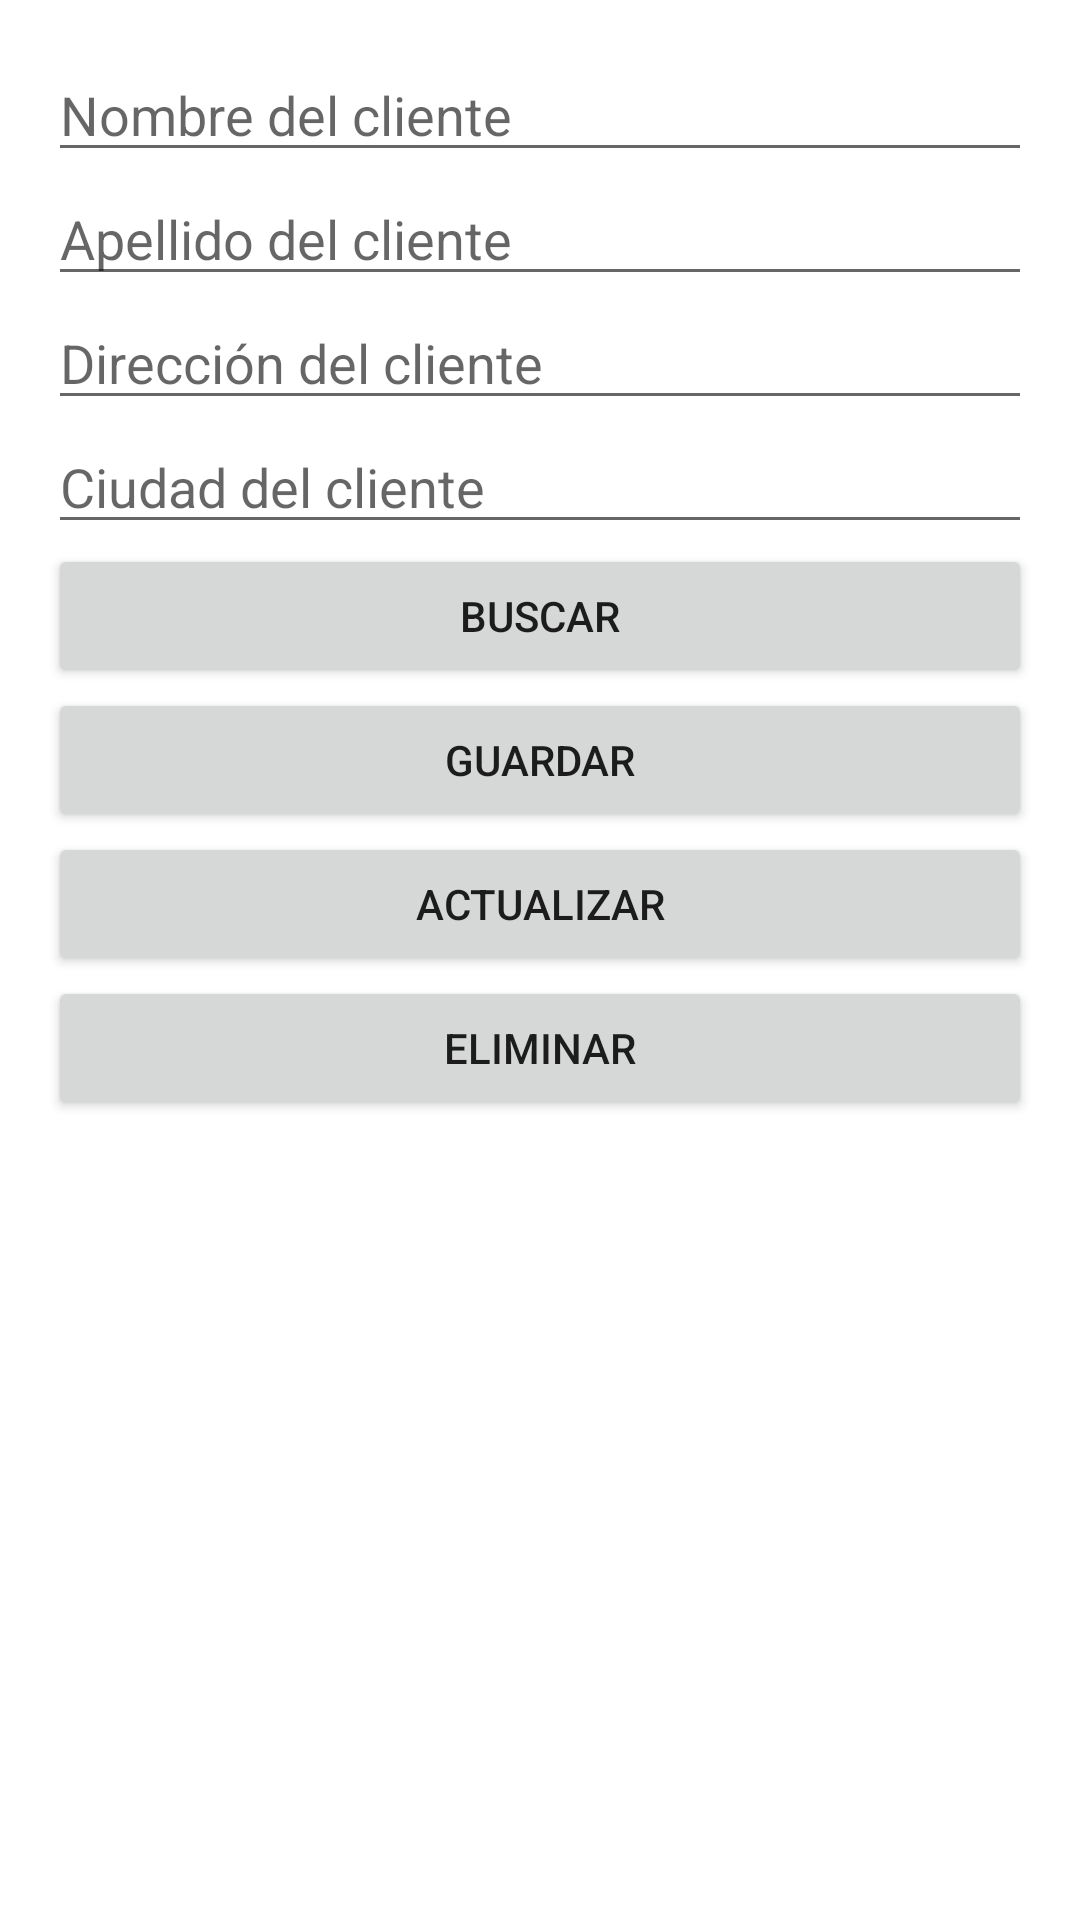

Reconstruct the res/layout file that produces this screen, plus the resources it refers to.
<!-- AndroidManifest.xml: application theme Theme.ParcialDiferido03ETPS01 -->
<!-- res/layout/activity_clientes.xml -->
<?xml version="1.0" encoding="utf-8"?>
<ScrollView xmlns:android="http://schemas.android.com/apk/res/android"
    android:layout_width="match_parent"
    android:layout_height="match_parent">

    <LinearLayout
        android:layout_width="match_parent"
        android:layout_height="wrap_content"
        android:orientation="vertical"
        android:padding="16dp">

        <EditText
            android:id="@+id/edit_text_nombre_cliente"
            android:layout_width="match_parent"
            android:layout_height="wrap_content"
            android:hint="Nombre del cliente"/>

        <EditText
            android:id="@+id/edit_text_apellido_cliente"
            android:layout_width="match_parent"
            android:layout_height="wrap_content"
            android:hint="Apellido del cliente"/>

        <EditText
            android:id="@+id/edit_text_direccion_cliente"
            android:layout_width="match_parent"
            android:layout_height="wrap_content"
            android:hint="Dirección del cliente"/>

        <EditText
            android:id="@+id/edit_text_ciudad_cliente"
            android:layout_width="match_parent"
            android:layout_height="wrap_content"
            android:hint="Ciudad del cliente"/>

        <Button
            android:id="@+id/button_buscar"
            android:layout_width="match_parent"
            android:layout_height="wrap_content"
            android:text="Buscar"/>

        <Button
            android:id="@+id/button_guardar"
            android:layout_width="match_parent"
            android:layout_height="wrap_content"
            android:text="Guardar"/>

        <Button
            android:id="@+id/button_actualizar"
            android:layout_width="match_parent"
            android:layout_height="wrap_content"
            android:text="Actualizar"/>

        <Button
            android:id="@+id/button_eliminar"
            android:layout_width="match_parent"
            android:layout_height="wrap_content"
            android:text="Eliminar"/>
    </LinearLayout>
</ScrollView>
<!-- resources referenced by this layout -->
<resources>
  <style name="Theme.ParcialDiferido03ETPS01" parent="Theme.MaterialComponents.DayNight.DarkActionBar">
          
          <item name="colorPrimary">@color/purple_500</item>
          <item name="colorPrimaryVariant">@color/purple_700</item>
          <item name="colorOnPrimary">@color/white</item>
          
          <item name="colorSecondary">@color/teal_200</item>
          <item name="colorSecondaryVariant">@color/teal_700</item>
          <item name="colorOnSecondary">@color/black</item>
          
          <item name="android:statusBarColor">?attr/colorPrimaryVariant</item>
          
      </style>
  <color name="purple_500">#FF6200EE</color>
  <color name="purple_700">#FF3700B3</color>
  <color name="white">#FFFFFFFF</color>
  <color name="teal_200">#FF03DAC5</color>
  <color name="teal_700">#FF018786</color>
  <color name="black">#FF000000</color>
</resources>
